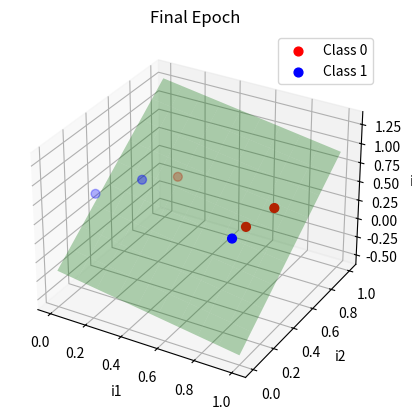

Source code (Python):
from __future__ import print_function
import matplotlib, sys
from matplotlib import pyplot as plt
import numpy as np

def predict(inputs,weights):
    activation=0.0
    for i,w in zip(inputs,weights):
        activation += i*w 
    return 1.0 if activation>=0.0 else 0.0

def plot(matrix,weights=None,title="Prediction Matrix"):
    if len(matrix[0])==5:  # 3D inputs (bias + 3 features + y)
        fig = plt.figure()
        ax = fig.add_subplot(111, projection='3d')
        ax.set_title(title)
        ax.set_xlabel("i1")
        ax.set_ylabel("i2")
        ax.set_zlabel("i3")

        # Decision boundary plane
        if weights is not None:
            x = np.linspace(0,1,10)
            y = np.linspace(0,1,10)
            xx,yy = np.meshgrid(x,y)
            # w0 + w1*x + w2*y + w3*z = 0  -> solve for z
            zz = -(weights[0] + weights[1]*xx + weights[2]*yy) / weights[3]
            ax.plot_surface(xx,yy,zz,alpha=0.3,color="green")

        c1_data=[[],[],[]]
        c0_data=[[],[],[]]
        for i in range(len(matrix)):
            cur_i1 = matrix[i][1]
            cur_i2 = matrix[i][2]
            cur_i3 = matrix[i][3]
            cur_y  = matrix[i][-1]
            if cur_y==1:
                c1_data[0].append(cur_i1)
                c1_data[1].append(cur_i2)
                c1_data[2].append(cur_i3)
            else:
                c0_data[0].append(cur_i1)
                c0_data[1].append(cur_i2)
                c0_data[2].append(cur_i3)

        ax.scatter(c0_data[0],c0_data[1],c0_data[2],s=40.0,c='r',label='Class 0')
        ax.scatter(c1_data[0],c1_data[1],c1_data[2],s=40.0,c='b',label='Class 1')

        plt.legend(fontsize=10,loc=1)
        plt.show()
        return

    print("Matrix dimensions not covered.")

def accuracy(matrix,weights):
    num_correct = 0.0
    preds       = []
    for i in range(len(matrix)):
        pred   = predict(matrix[i][:-1],weights) 
        preds.append(pred)
        if pred==matrix[i][-1]: num_correct+=1.0 
    print("Predictions:",preds)
    return num_correct/float(len(matrix))

def train_weights(matrix,weights,nb_epoch=10,l_rate=1.00,do_plot=False,stop_early=True,verbose=True):
    for epoch in range(nb_epoch):
        cur_acc = accuracy(matrix,weights)
        print("\nEpoch %d \nWeights: "%epoch,weights)
        print("Accuracy: ",cur_acc)
        
        if cur_acc==1.0 and stop_early: break 
        if do_plot: plot(matrix,weights,title="Epoch %d"%epoch)
        
        for i in range(len(matrix)):
            prediction = predict(matrix[i][:-1],weights) 
            error      = matrix[i][-1]-prediction		 
            if verbose: sys.stdout.write("Training on data at index %d...\n"%(i))
            for j in range(len(weights)): 				 
                if verbose: sys.stdout.write("\tWeight[%d]: %0.5f --> "%(j,weights[j]))
                weights[j] = weights[j]+(l_rate*error*matrix[i][j]) 
                if verbose: sys.stdout.write("%0.5f\n"%(weights[j]))

    plot(matrix,weights,title="Final Epoch")
    return weights 

def main():
    nb_epoch        = 20
    l_rate          = 1.0
    plot_each_epoch = False
    stop_early      = True

    # Example 3D dataset (bias + 3 inputs + label)
    matrix = [
        [1.0, 0.1, 0.2, 0.7, 1.0],
        [1.0, 0.2, 0.8, 0.3, 0.0],
        [1.0, 0.3, 0.3, 0.9, 1.0],
        [1.0, 0.7, 0.6, 0.2, 0.0],
        [1.0, 0.9, 0.1, 0.8, 1.0],
        [1.0, 0.8, 0.7, 0.4, 0.0],
    ]
    weights = [0.2, 1.0, -1.0, 0.5] # initial weights

    train_weights(matrix,weights=weights,nb_epoch=nb_epoch,l_rate=l_rate,
                  do_plot=plot_each_epoch,stop_early=stop_early)

if __name__ == '__main__':
    main()
